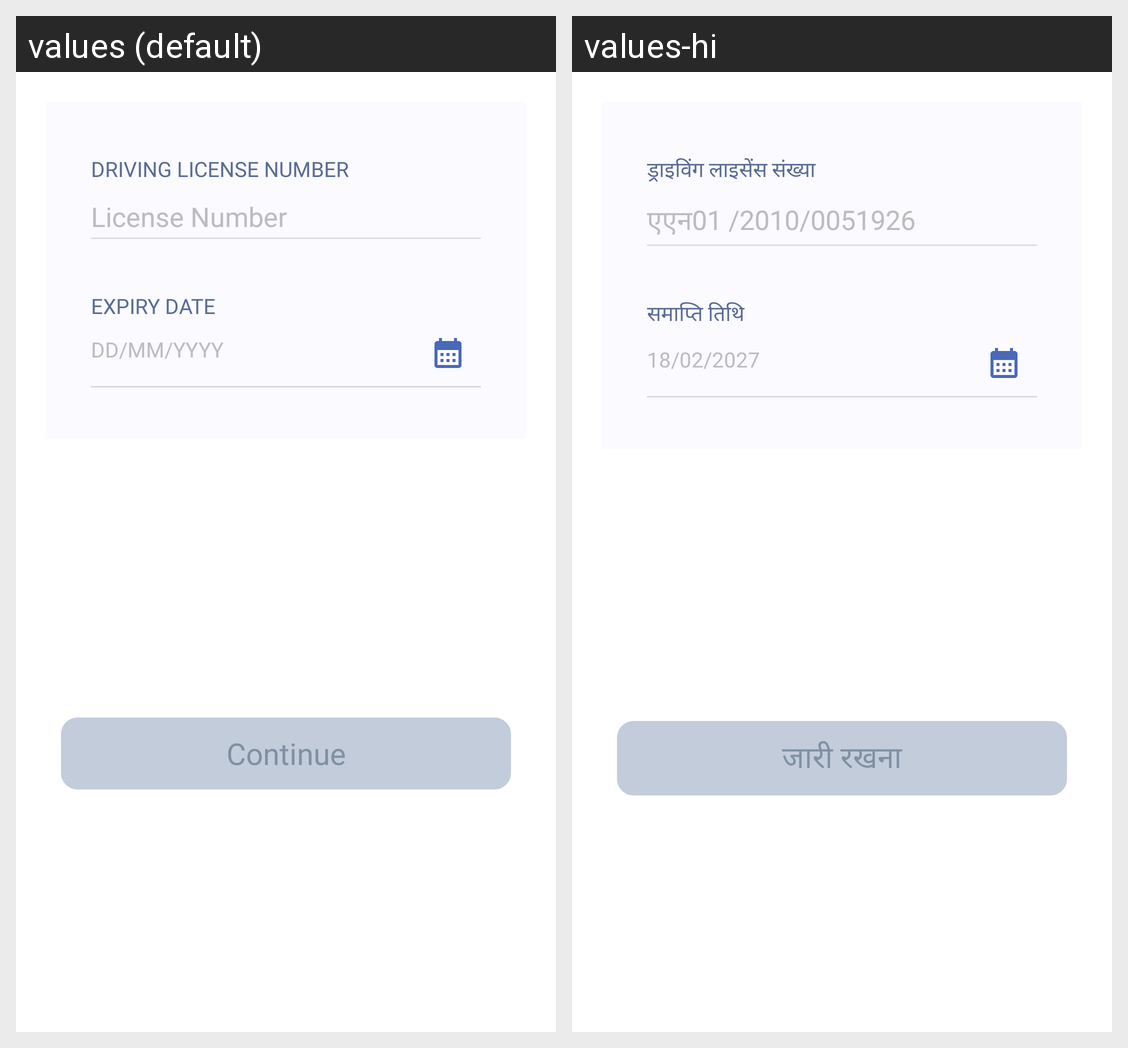

Strings drawn on this Android screen and how each of the app's shown locales translates them:
Android screen res/layout/bottomsheet_driving_license.xml rendered under 2 locales, left to right: values (default), values-hi. Device: Nexus 5 (rendered at 1080×1920; each locale shown at half size, 540×960, under a caption strip naming it); theme Theme.ESPOnBoarding.
Strings drawn on this screen, with the default value and each locale's value (text and hints the layout hard-codes, and strings that could not be matched under every locale, appear in the picture but are not listed):

enter_driving_number
  values: Driving License Number
  values-hi: ड्राइविंग लाइसेंस संख्या

enter_licence_edittext
  values: License Number
  values-hi: एएन01 /2010/0051926

enter_expiry_date
  values: Expiry Date
  values-hi: समाप्ति तिथि

expiry_date
  values: DD/MM/YYYY
  values-hi: 18/02/2027

_continue
  values: Continue
  values-hi: जारी रखना
